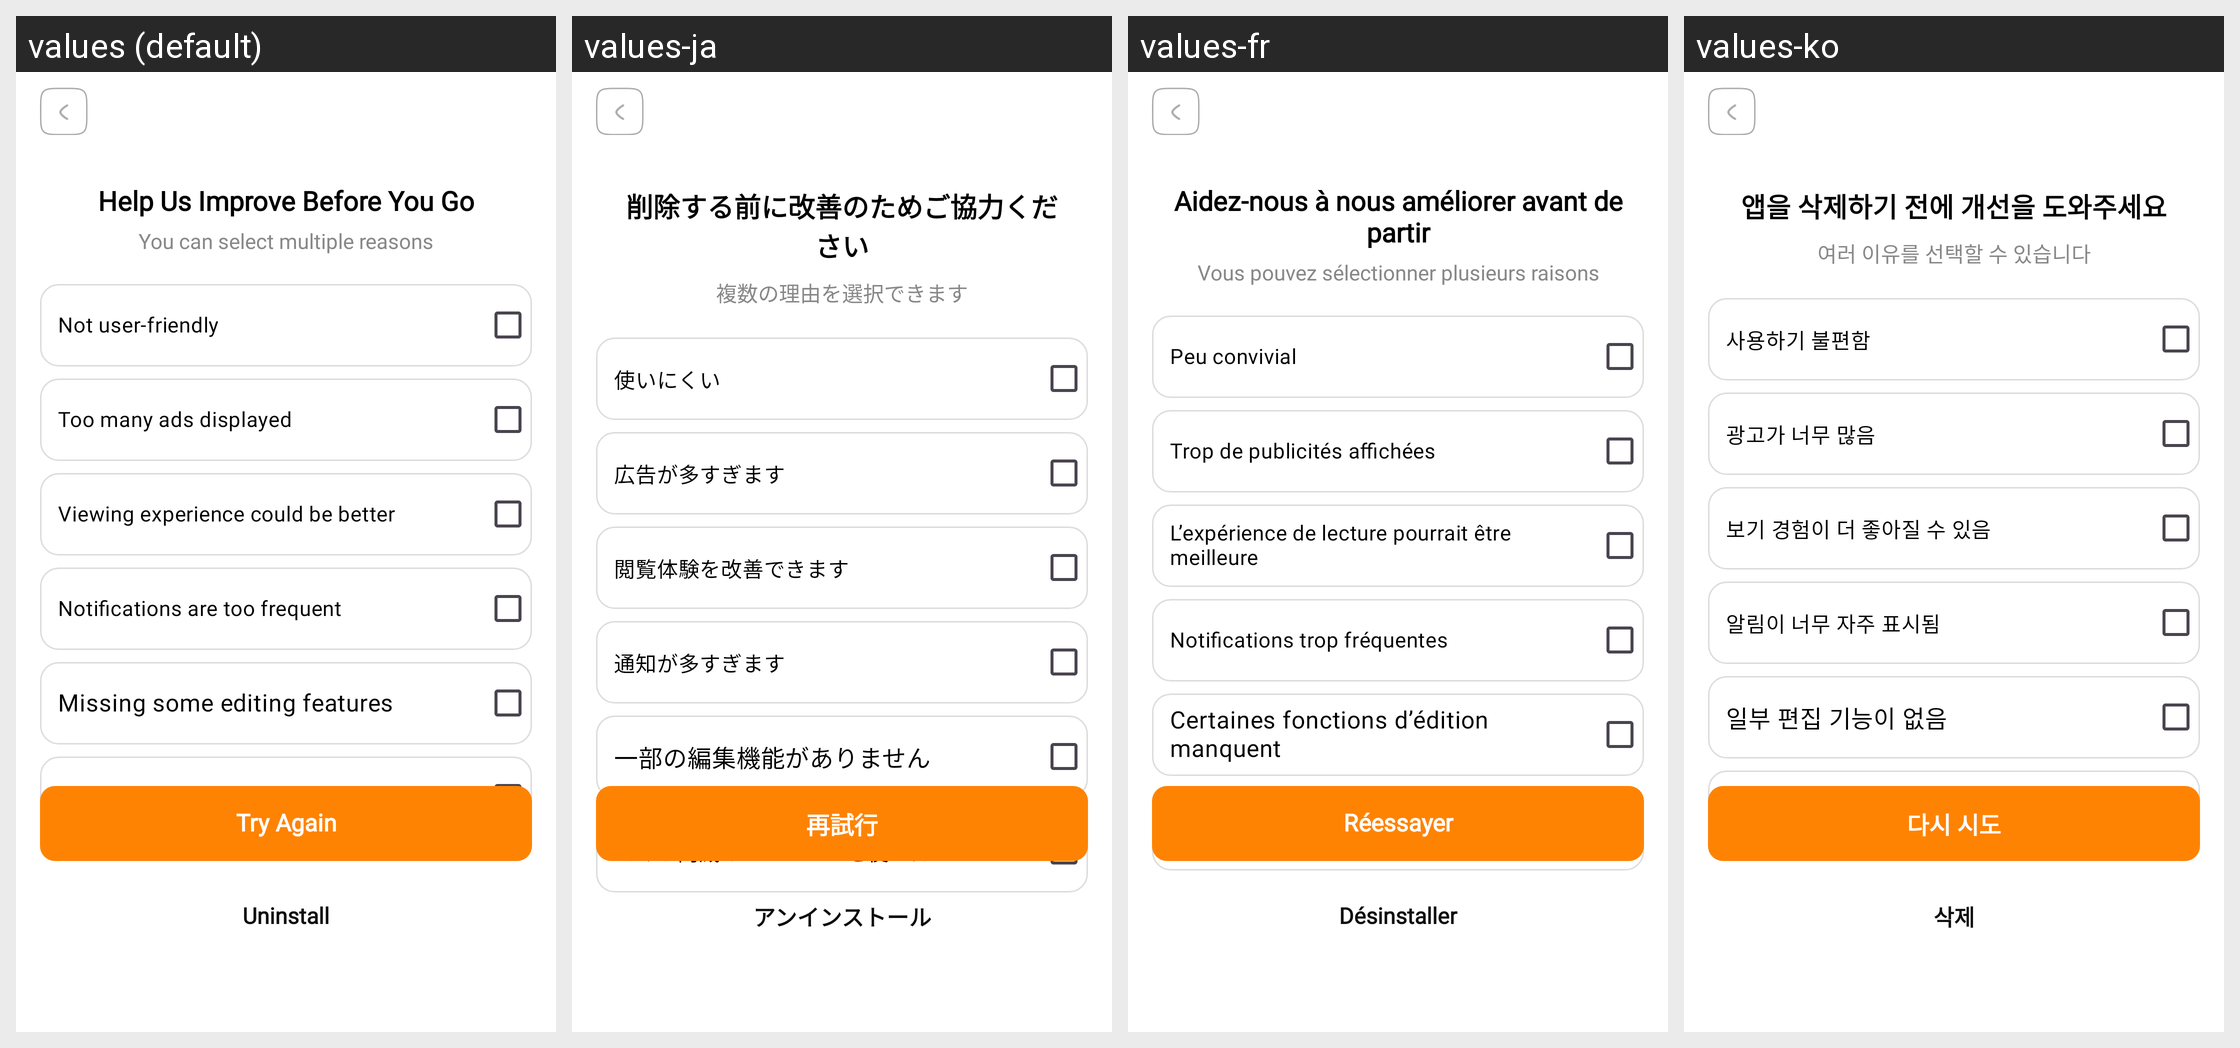

Translations of the strings shown on this Android screen, per locale in the grid:
Android screen res/layout/activity_uninstall_step_2.xml rendered under 4 locales, left to right: values (default), values-ja, values-fr, values-ko. Device: Nexus 5 (rendered at 1080×1920; each locale shown at half size, 540×960, under a caption strip naming it); theme Theme.PDFly.
Other locales in the repository, not shown: values-ar, values-de, values-es, values-hi, values-in, values-it, values-pt, values-th, values-zh-rHK.
Strings drawn on this screen, with the default value and each locale's value (text and hints the layout hard-codes, and strings that could not be matched under every locale, appear in the picture but are not listed):

uninstall_step_2_des_1
  values: Help Us Improve Before You Go
  values-ja: 削除する前に改善のためご協力ください
  values-fr: Aidez-nous à nous améliorer avant de partir
  values-ko: 앱을 삭제하기 전에 개선을 도와주세요

uninstall_step_2_des_2
  values: You can select multiple reasons
  values-ja: 複数の理由を選択できます
  values-fr: Vous pouvez sélectionner plusieurs raisons
  values-ko: 여러 이유를 선택할 수 있습니다

not_user_friendly
  values: Not user-friendly
  values-ja: 使いにくい
  values-fr: Peu convivial
  values-ko: 사용하기 불편함

too_many_ads_displayed
  values: Too many ads displayed
  values-ja: 広告が多すぎます
  values-fr: Trop de publicités affichées
  values-ko: 광고가 너무 많음

viewing_experience_could_be_better
  values: Viewing experience could be better
  values-ja: 閲覧体験を改善できます
  values-fr: L’expérience de lecture pourrait être meilleure
  values-ko: 보기 경험이 더 좋아질 수 있음

notifications_are_too_frequent
  values: Notifications are too frequent
  values-ja: 通知が多すぎます
  values-fr: Notifications trop fréquentes
  values-ko: 알림이 너무 자주 표시됨

missing_some_editing_features
  values: Missing some editing features
  values-ja: 一部の編集機能がありません
  values-fr: Certaines fonctions d’édition manquent
  values-ko: 일부 편집 기능이 없음

prefer_using_phone_s_built_in_pdf_tool
  values: Prefer using phone’s built-in PDF tool
  values-ja: スマホ内蔵のPDFツールを使いたい
  values-fr: Je préfère utiliser l’outil PDF intégré du téléphone
  values-ko: 휴대폰 기본 PDF 도구를 선호함

try_again
  values: Try Again
  values-ja: 再試行
  values-fr: Réessayer
  values-ko: 다시 시도

uninstall
  values: Uninstall
  values-ja: アンインストール
  values-fr: Désinstaller
  values-ko: 삭제
